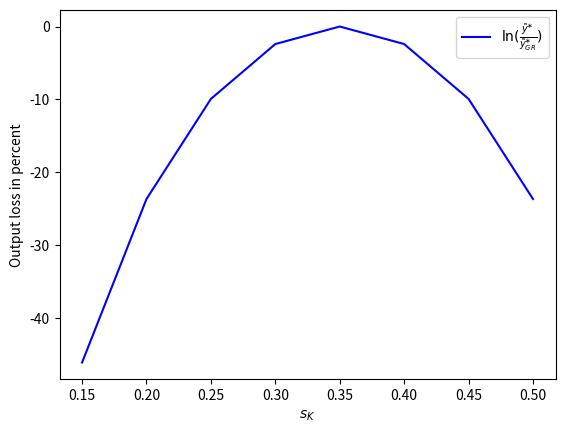

This chart was generated by the following Python code: (Note: this script raises an exception after producing the figure.)
# SOLOW SWAN MODEL with GROWTH OF TECHNOLOGY AND 
# POPULATION

# THREE PARTS
# 1. STEADY STATE AND BALANCED GROWTH PATH

import numpy as np
from mpl_toolkits.mplot3d import Axes3D
import matplotlib.pyplot as plt
from matplotlib import cm
from matplotlib.ticker import LinearLocator, FormatStrFormatter


# KEY PARAMETERS

    # PRODUCTION FUNCTION PARAMETER FOR COBB-DOUGLAS P.F. with C.R.S.: Y_{t}=K_{t}^alpha * (A_{t}*L_{t}) ^(1-alpha)
    
alpha = np.arange(0.15,0.95,0.05) 
beta = np.arange(0.15,0.95,0.05) 
    
    # SAVINGS FUNCTIONS: S_{t} = s Y_{t} 

s_k = np.arange(0.15,0.95,0.05) 
s_h = np.arange(0.15,0.95,0.05) 

    # LAW OF MOTION FOR CAPITAL PARAMETER -- deprecitation rate: K_{t+1} = K_{t}*(1-delta)+I_{t}
    
delta = np.arange(0.06,0.16,0.02)  

    # LAW OF MOTION FOR LABOR PARAMETER -- growth rate of labor: L_{t+1} = L_{t}*(1+gamma_l)
    
gamma_l = np.arange(0.00,0.05,0.01)   

    # LAW OF MOTION FOR TECHNOLOGICAL INDEX PARAMETER -- growth rate of labor: A_{t+1} = A_{t}*(1+gamma_A)

gamma_a = np.arange(0.00,0.10,0.01)

# ix function for indexing 

alphax, betax,s_kx, s_hx,deltax,gamma_lx,gamma_ax = np.ix_(alpha,beta,s_k,s_h,delta,gamma_l,gamma_a)

# reshape

alphax.shape, betax.shape, s_kx.shape, s_hx.shape, deltax.shape, gamma_lx.shape, gamma_ax.shape

# 1. CALCULATION OF STEADY STATE FOR CAPITAL PER EFFECTIVE LABOR

k_al = (s_hx**betax * s_kx**(1-betax)/(gamma_ax + gamma_lx+deltax))**(1/(1-alphax-betax))
h_al = (s_hx**(1-alphax)*s_kx**(alphax)/(gamma_ax + gamma_lx+deltax))**(1/(1-alphax-betax))
y_al = k_al**alphax * h_al**betax
c_al = (1-s_hx-s_kx) * y_al

    
       
    # VARIATION OF SAVINGS RATEs
    # Note: value 4 chooses alpha = beta= 0.35, which implies
    # Golden rule: s_K = alpha, s_H = beta

y_al_opt = y_al[4,4,4,4,0,0,0]
y_al_all = np.zeros(9)
for i in range(0,8):
    y_al_all[i] = y_al[4,4,i,8-i,0,0,0]

y_loss = np.log(y_al_all/y_al_opt)*100
alpha2 = alpha[0:9]

fig1 = plt.figure(); ax1=fig1.add_subplot(1,1,1)
ax1.plot(alpha2,y_loss,'k-',color='b',label=r'$\ln (\frac{\tilde{y}^{\ast}}{\tilde{y}^{\ast}_{GR}})$')
ax1.legend(loc='best')
ax1.set_xlabel(r'$s_{K}$')
ax1.set_ylabel(r'Output loss in percent')
fig1.savefig('C:/aaaCourses/AdvMacro/aaaHomeworks/2017/MRW_output_loss.png')   # save the figure to file

             